Run: headless pygame with SDL's dummy video driver; simulated clock (each Clock.tick advances the game by its frame time, no real sleeping); random seed 0; keys injected as events and as key.get_pressed() state; mouse plan: one left click at the window centre at the start of phase 2, then a move to the lower-right quarter at the start of phase 3.
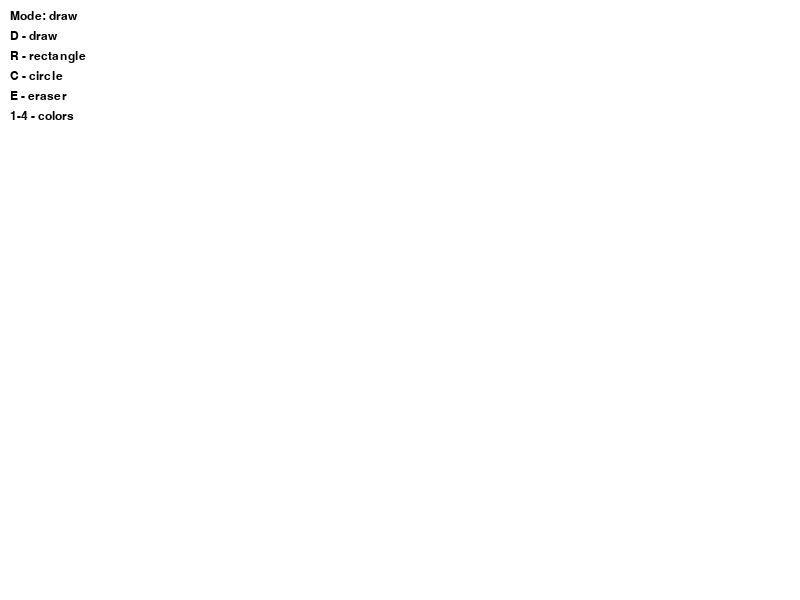
Frame 1 of 4 · flips 1–60 · no input
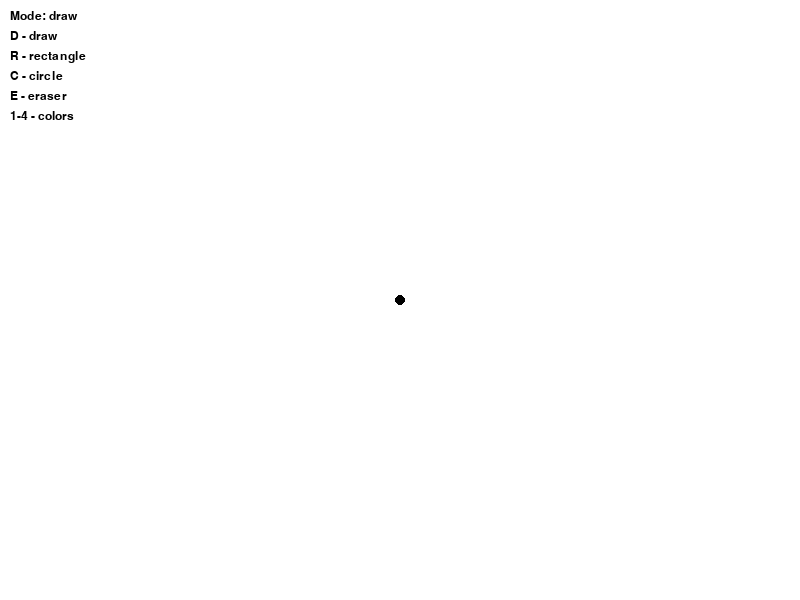
Frame 2 of 4 · flips 61–180 · clicked the window centre · tapped SPACE, RETURN · held RIGHT (→), D
Frame 3 of 4 · flips 181–300 · moved the mouse to the lower-right quarter · held DOWN (↓), S · screen unchanged from frame 2, image omitted
Frame 4 of 4 · flips 301–420 · held LEFT (←), A, UP (↑), W · screen unchanged from frame 3, image omitted

The pygame program that drew these frames:

import pygame
import sys

pygame.init()

# Screen
WIDTH, HEIGHT = 800, 600
screen = pygame.display.set_mode((WIDTH, HEIGHT))
pygame.display.set_caption("Paint")

clock = pygame.time.Clock()

# Colors
WHITE = (255,255,255)
BLACK = (0,0,0)
RED = (255,0,0)
GREEN = (0,255,0)
BLUE = (0,0,255)

color = BLACK
radius = 5

mode = "draw"
start_pos = None

# Canvas
canvas = pygame.Surface((WIDTH, HEIGHT))
canvas.fill(WHITE)

# Font for menu
font = pygame.font.SysFont("Arial", 18)

running = True
while running:

    for event in pygame.event.get():
        if event.type == pygame.QUIT:
            running = False

        # Modes
        if event.type == pygame.KEYDOWN:
            if event.key == pygame.K_d:
                mode = "draw"
            if event.key == pygame.K_r:
                mode = "rect"
            if event.key == pygame.K_c:
                mode = "circle"
            if event.key == pygame.K_e:
                mode = "eraser"

            # Colors
            if event.key == pygame.K_1:
                color = RED
            if event.key == pygame.K_2:
                color = GREEN
            if event.key == pygame.K_3:
                color = BLUE
            if event.key == pygame.K_4:
                color = BLACK

        if event.type == pygame.MOUSEBUTTONDOWN:
            start_pos = event.pos

        if event.type == pygame.MOUSEBUTTONUP:
            end_pos = event.pos

            if mode == "rect":
                rect = pygame.Rect(start_pos[0], start_pos[1],
                                   end_pos[0]-start_pos[0],
                                   end_pos[1]-start_pos[1])
                pygame.draw.rect(canvas, color, rect, 2)

            if mode == "circle":
                radius_circle = int(((end_pos[0]-start_pos[0])**2 +
                                     (end_pos[1]-start_pos[1])**2)**0.5)
                pygame.draw.circle(canvas, color, start_pos, radius_circle, 2)

    # Drawing
    if pygame.mouse.get_pressed()[0]:
        pos = pygame.mouse.get_pos()

        if mode == "draw":
            pygame.draw.circle(canvas, color, pos, radius)

        if mode == "eraser":
            pygame.draw.circle(canvas, WHITE, pos, radius)

    # Draw canvas
    screen.blit(canvas, (0,0))

    # ===== MENU / INSTRUCTION =====
    menu_lines = [
        f"Mode: {mode}",
        "D - draw",
        "R - rectangle",
        "C - circle",
        "E - eraser",
        "1-4 - colors",
    ]

    y = 10
    for line in menu_lines:
        text = font.render(line, True, BLACK)
        screen.blit(text, (10, y))
        y += 20

    pygame.display.update()
    clock.tick(60)

pygame.quit()
sys.exit()
